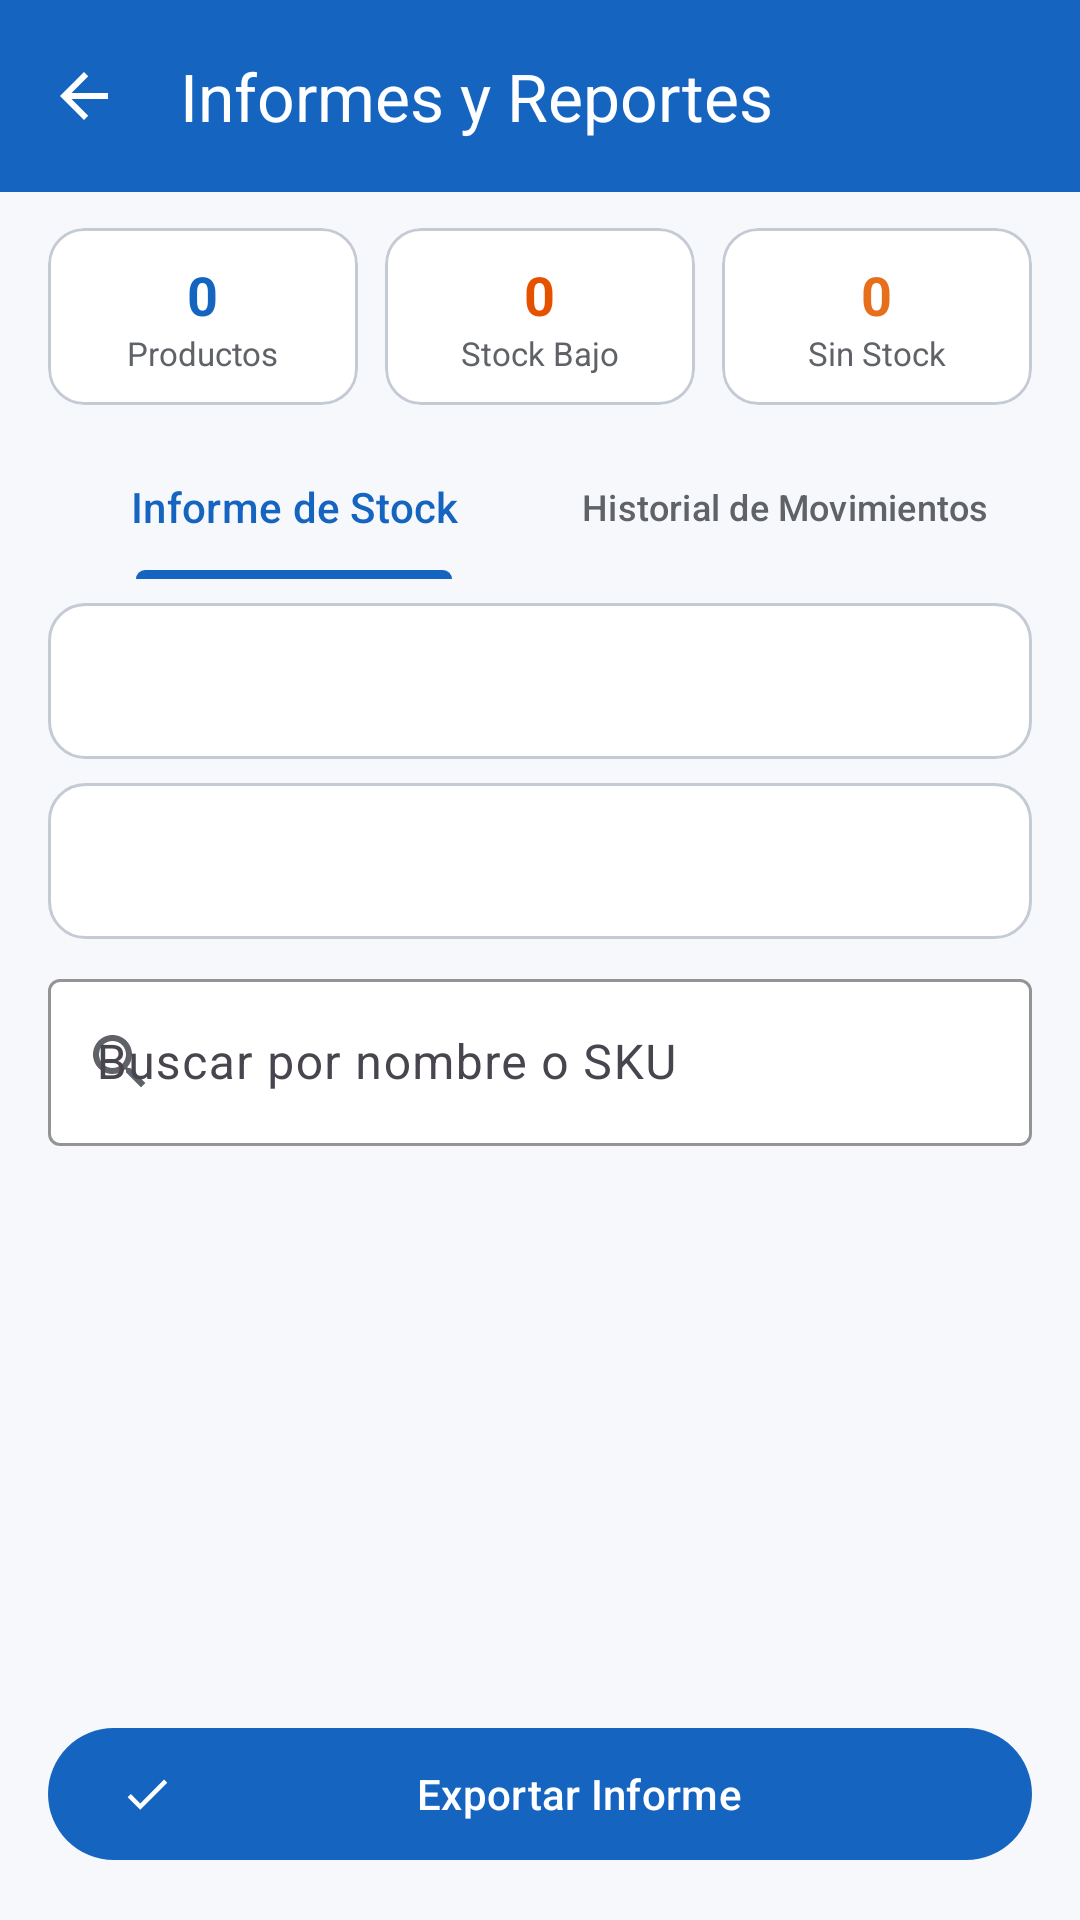

The Android layout XML behind this screen, and the referenced resources:
<!-- AndroidManifest.xml: application theme Theme.SistemaBodegaAppAndroid -->
<!-- res/layout/activity_informes.xml -->
<?xml version="1.0" encoding="utf-8"?>
<androidx.constraintlayout.widget.ConstraintLayout
    xmlns:android="http://schemas.android.com/apk/res/android"
    xmlns:app="http://schemas.android.com/apk/res-auto"
    android:id="@+id/rootInformes"
    android:layout_width="match_parent"
    android:layout_height="match_parent"
    android:background="@color/background">

    <com.google.android.material.appbar.MaterialToolbar
        android:id="@+id/toolbarInformes"
        android:layout_width="0dp"
        android:layout_height="wrap_content"
        android:background="@color/primary"
        app:title="@string/title_informes"
        app:titleTextColor="@color/white"
        app:navigationIcon="@drawable/ic_arrow_back"
        app:navigationIconTint="@color/white"
        app:layout_constraintTop_toTopOf="parent"
        app:layout_constraintStart_toStartOf="parent"
        app:layout_constraintEnd_toEndOf="parent" />

    
    <LinearLayout
        android:id="@+id/containerResumenInformes"
        android:layout_width="0dp"
        android:layout_height="wrap_content"
        android:layout_marginHorizontal="16dp"
        android:layout_marginTop="12dp"
        android:orientation="horizontal"
        app:layout_constraintTop_toBottomOf="@id/toolbarInformes"
        app:layout_constraintStart_toStartOf="parent"
        app:layout_constraintEnd_toEndOf="parent">

        <com.google.android.material.card.MaterialCardView
            android:layout_width="0dp"
            android:layout_height="wrap_content"
            android:layout_weight="1"
            android:layout_marginEnd="6dp"
            app:cardCornerRadius="12dp"
            app:cardBackgroundColor="@color/surface"
            app:strokeColor="@color/outline"
            app:strokeWidth="1dp">
            <LinearLayout
                android:layout_width="match_parent"
                android:layout_height="wrap_content"
                android:orientation="vertical"
                android:padding="10dp"
                android:gravity="center">
                <TextView
                    android:id="@+id/tvStatTotalProductos"
                    android:layout_width="wrap_content"
                    android:layout_height="wrap_content"
                    android:text="0"
                    android:textSize="18sp"
                    android:textStyle="bold"
                    android:textColor="@color/primary"/>
                <TextView
                    android:layout_width="wrap_content"
                    android:layout_height="wrap_content"
                    android:text="@string/stat_total_productos"
                    android:textSize="11sp"
                    android:textColor="@color/text_secondary"/>
            </LinearLayout>
        </com.google.android.material.card.MaterialCardView>

        <com.google.android.material.card.MaterialCardView
            android:layout_width="0dp"
            android:layout_height="wrap_content"
            android:layout_weight="1"
            android:layout_marginHorizontal="3dp"
            app:cardCornerRadius="12dp"
            app:cardBackgroundColor="@color/surface"
            app:strokeColor="@color/outline"
            app:strokeWidth="1dp">
            <LinearLayout
                android:layout_width="match_parent"
                android:layout_height="wrap_content"
                android:orientation="vertical"
                android:padding="10dp"
                android:gravity="center">
                <TextView
                    android:id="@+id/tvStatStockBajo"
                    android:layout_width="wrap_content"
                    android:layout_height="wrap_content"
                    android:text="0"
                    android:textSize="18sp"
                    android:textStyle="bold"
                    android:textColor="#E65100"/>
                <TextView
                    android:layout_width="wrap_content"
                    android:layout_height="wrap_content"
                    android:text="@string/stat_stock_bajo"
                    android:textSize="11sp"
                    android:textColor="@color/text_secondary"/>
            </LinearLayout>
        </com.google.android.material.card.MaterialCardView>

        <com.google.android.material.card.MaterialCardView
            android:layout_width="0dp"
            android:layout_height="wrap_content"
            android:layout_weight="1"
            android:layout_marginStart="6dp"
            app:cardCornerRadius="12dp"
            app:cardBackgroundColor="@color/surface"
            app:strokeColor="@color/outline"
            app:strokeWidth="1dp">
            <LinearLayout
                android:layout_width="match_parent"
                android:layout_height="wrap_content"
                android:orientation="vertical"
                android:padding="10dp"
                android:gravity="center">
                <TextView
                    android:id="@+id/tvStatSinStock"
                    android:layout_width="wrap_content"
                    android:layout_height="wrap_content"
                    android:text="0"
                    android:textSize="18sp"
                    android:textStyle="bold"
                    android:textColor="@color/accent"/>
                <TextView
                    android:layout_width="wrap_content"
                    android:layout_height="wrap_content"
                    android:text="@string/stat_sin_stock"
                    android:textSize="11sp"
                    android:textColor="@color/text_secondary"/>
            </LinearLayout>
        </com.google.android.material.card.MaterialCardView>
    </LinearLayout>

    
    <com.google.android.material.tabs.TabLayout
        android:id="@+id/tabLayoutInformes"
        android:layout_width="0dp"
        android:layout_height="wrap_content"
        android:layout_marginHorizontal="16dp"
        android:layout_marginTop="10dp"
        android:background="@android:color/transparent"
        app:tabSelectedTextColor="@color/primary"
        app:tabTextColor="@color/text_secondary"
        app:tabIndicatorColor="@color/primary"
        app:layout_constraintTop_toBottomOf="@id/containerResumenInformes"
        app:layout_constraintStart_toStartOf="parent"
        app:layout_constraintEnd_toEndOf="parent">
        <com.google.android.material.tabs.TabItem
            android:layout_width="wrap_content"
            android:layout_height="wrap_content"
            android:text="@string/tab_informe_stock"/>
        <com.google.android.material.tabs.TabItem
            android:layout_width="wrap_content"
            android:layout_height="wrap_content"
            android:text="@string/tab_historial_movimientos"/>
    </com.google.android.material.tabs.TabLayout>

    
    <LinearLayout
        android:id="@+id/containerFiltros"
        android:layout_width="0dp"
        android:layout_height="wrap_content"
        android:layout_marginHorizontal="16dp"
        android:layout_marginTop="8dp"
        android:orientation="vertical"
        app:layout_constraintTop_toBottomOf="@id/tabLayoutInformes"
        app:layout_constraintStart_toStartOf="parent"
        app:layout_constraintEnd_toEndOf="parent">

        <LinearLayout
            android:id="@+id/filaFiltrosStock"
            android:layout_width="match_parent"
            android:layout_height="wrap_content"
            android:orientation="vertical">

            <Spinner
                android:id="@+id/spinnerCategoriaInforme"
                android:layout_width="match_parent"
                android:layout_height="@dimen/alto_filtro"
                android:layout_marginBottom="8dp"
                android:background="@drawable/bg_filtro"
                android:paddingStart="14dp"
                android:paddingEnd="10dp"/>

            <Spinner
                android:id="@+id/spinnerEstadoInforme"
                android:layout_width="match_parent"
                android:layout_height="@dimen/alto_filtro"
                android:background="@drawable/bg_filtro"
                android:paddingStart="14dp"
                android:paddingEnd="10dp"/>
        </LinearLayout>

        
        <LinearLayout
            android:id="@+id/filaFiltroHistorial"
            android:layout_width="match_parent"
            android:layout_height="wrap_content"
            android:orientation="vertical"
            android:visibility="gone">

            <Spinner
                android:id="@+id/spinnerTipoHistorial"
                android:layout_width="match_parent"
                android:layout_height="@dimen/alto_filtro"
                android:background="@drawable/bg_filtro"
                android:paddingStart="14dp"
                android:paddingEnd="10dp"/>
        </LinearLayout>

        <com.google.android.material.textfield.TextInputLayout
            android:id="@+id/tilBuscarInforme"
            style="@style/Widget.Material3.TextInputLayout.OutlinedBox"
            android:layout_width="match_parent"
            android:layout_height="wrap_content"
            android:layout_marginTop="8dp"
            app:boxBackgroundColor="@color/surface"
            app:boxStrokeColor="@color/primary"
            app:hintTextColor="@color/primary"
            app:startIconDrawable="@drawable/ic_search"
            app:startIconTint="@color/text_secondary">

            <com.google.android.material.textfield.TextInputEditText
                android:id="@+id/etBuscarInforme"
                android:layout_width="match_parent"
                android:layout_height="wrap_content"
                android:hint="@string/hint_search_productos"
                android:inputType="text"
                android:maxLines="1"
                android:textColor="@color/text_primary"/>
        </com.google.android.material.textfield.TextInputLayout>
    </LinearLayout>

    <androidx.recyclerview.widget.RecyclerView
        android:id="@+id/rvInformes"
        android:layout_width="0dp"
        android:layout_height="0dp"
        android:layout_marginTop="8dp"
        android:clipToPadding="false"
        android:paddingBottom="72dp"
        app:layout_constraintTop_toBottomOf="@id/containerFiltros"
        app:layout_constraintBottom_toTopOf="@id/btnExportarInforme"
        app:layout_constraintStart_toStartOf="parent"
        app:layout_constraintEnd_toEndOf="parent"/>

    <TextView
        android:id="@+id/tvVacioInformes"
        android:layout_width="0dp"
        android:layout_height="wrap_content"
        android:layout_marginHorizontal="36dp"
        android:gravity="center"
        android:text="@string/empty_informes"
        android:textSize="15sp"
        android:textColor="@color/text_secondary"
        android:visibility="gone"
        app:layout_constraintTop_toTopOf="@id/rvInformes"
        app:layout_constraintBottom_toBottomOf="@id/rvInformes"
        app:layout_constraintStart_toStartOf="parent"
        app:layout_constraintEnd_toEndOf="parent"/>

    <com.google.android.material.button.MaterialButton
        android:id="@+id/btnExportarInforme"
        android:layout_width="0dp"
        android:layout_height="52dp"
        android:layout_marginHorizontal="16dp"
        android:layout_marginBottom="16dp"
        android:text="@string/btn_exportar_informe"
        app:backgroundTint="@color/primary"
        app:icon="@drawable/ic_check"
        app:layout_constraintBottom_toBottomOf="parent"
        app:layout_constraintStart_toStartOf="parent"
        app:layout_constraintEnd_toEndOf="parent"/>

</androidx.constraintlayout.widget.ConstraintLayout>
<!-- resources referenced by this layout -->
<resources>
  <color name="accent">#E76E1A</color>
  <color name="background">#F6F8FB</color>
  <color name="outline">#C4CBD4</color>
  <color name="primary">#1565C0</color>
  <color name="surface">#FFFFFF</color>
  <color name="text_primary">#1A1C1E</color>
  <color name="text_secondary">#5F6368</color>
  <color name="white">#FFFFFFFF</color>
  <dimen name="alto_filtro">52dp</dimen>
  <!-- drawable bg_filtro (drawable) -->
  <?xml version="1.0" encoding="utf-8"?>
  <shape xmlns:android="http://schemas.android.com/apk/res/android"
      android:shape="rectangle">
      <solid android:color="@color/surface" />
      <corners android:radius="@dimen/radio_control" />
      <stroke android:width="1dp" android:color="@color/outline" />
  </shape>
  <!-- drawable ic_arrow_back (drawable) -->
  <?xml version="1.0" encoding="utf-8"?>
  <vector xmlns:android="http://schemas.android.com/apk/res/android"
      android:width="24dp"
      android:height="24dp"
      android:viewportWidth="24"
      android:viewportHeight="24"
      android:tint="@color/white">
      <path
          android:fillColor="@android:color/white"
          android:pathData="M20,11H7.83l5.59,-5.59L12,4l-8,8 8,8 1.41,-1.41L7.83,13H20v-2z" />
  </vector>
  <!-- drawable ic_check (drawable) -->
  <?xml version="1.0" encoding="utf-8"?>
  <vector xmlns:android="http://schemas.android.com/apk/res/android"
      android:width="24dp"
      android:height="24dp"
      android:viewportWidth="24"
      android:viewportHeight="24"
      android:tint="@color/primary">
      <path
          android:fillColor="@android:color/white"
          android:pathData="M9,16.17L4.83,12l-1.42,1.41L9,19 21,7l-1.41,-1.41z" />
  </vector>
  <!-- drawable ic_search (drawable) -->
  <?xml version="1.0" encoding="utf-8"?>
  <vector xmlns:android="http://schemas.android.com/apk/res/android"
      android:width="24dp"
      android:height="24dp"
      android:viewportWidth="24"
      android:viewportHeight="24">
      <path
          android:fillColor="@color/text_secondary"
          android:pathData="M15.5,14h-0.79l-0.28,-0.27C15.41,12.59 16,11.11 16,9.5 16,5.91 13.09,3 9.5,3S3,5.91 3,9.5 5.91,16 9.5,16c1.61,0 3.09,-0.59 4.23,-1.57l0.27,0.28v0.79l5,4.99L20.49,19l-4.99,-5zM9.5,14C7.01,14 5,11.99 5,9.5S7.01,5 9.5,5 14,7.01 14,9.5 11.99,14 9.5,14z" />
  </vector>
  <string name="btn_exportar_informe">Exportar Informe</string>
  <string name="empty_informes">No existen productos para los filtros seleccionados</string>
  <string name="hint_search_productos">Buscar por nombre o SKU</string>
  <string name="stat_sin_stock">Sin Stock</string>
  <string name="stat_stock_bajo">Stock Bajo</string>
  <string name="stat_total_productos">Productos</string>
  <string name="tab_historial_movimientos">Historial de Movimientos</string>
  <string name="tab_informe_stock">Informe de Stock</string>
  <string name="title_informes">Informes y Reportes</string>
  <style name="Theme.SistemaBodegaAppAndroid" parent="Base.Theme.SistemaBodegaAppAndroid" />
  <dimen name="radio_control">12dp</dimen>
  <color name="primary_container">#B3DEFF</color>
  <style name="Anim.Bodega" parent="@android:style/Animation.Activity">
          <item name="android:activityOpenEnterAnimation">@anim/fade_in</item>
          <item name="android:activityOpenExitAnimation">@anim/fade_out</item>
          <item name="android:activityCloseEnterAnimation">@anim/fade_in</item>
          <item name="android:activityCloseExitAnimation">@anim/fade_out</item>
      </style>
  <color name="primary_dark">#1457AC</color>
</resources>
